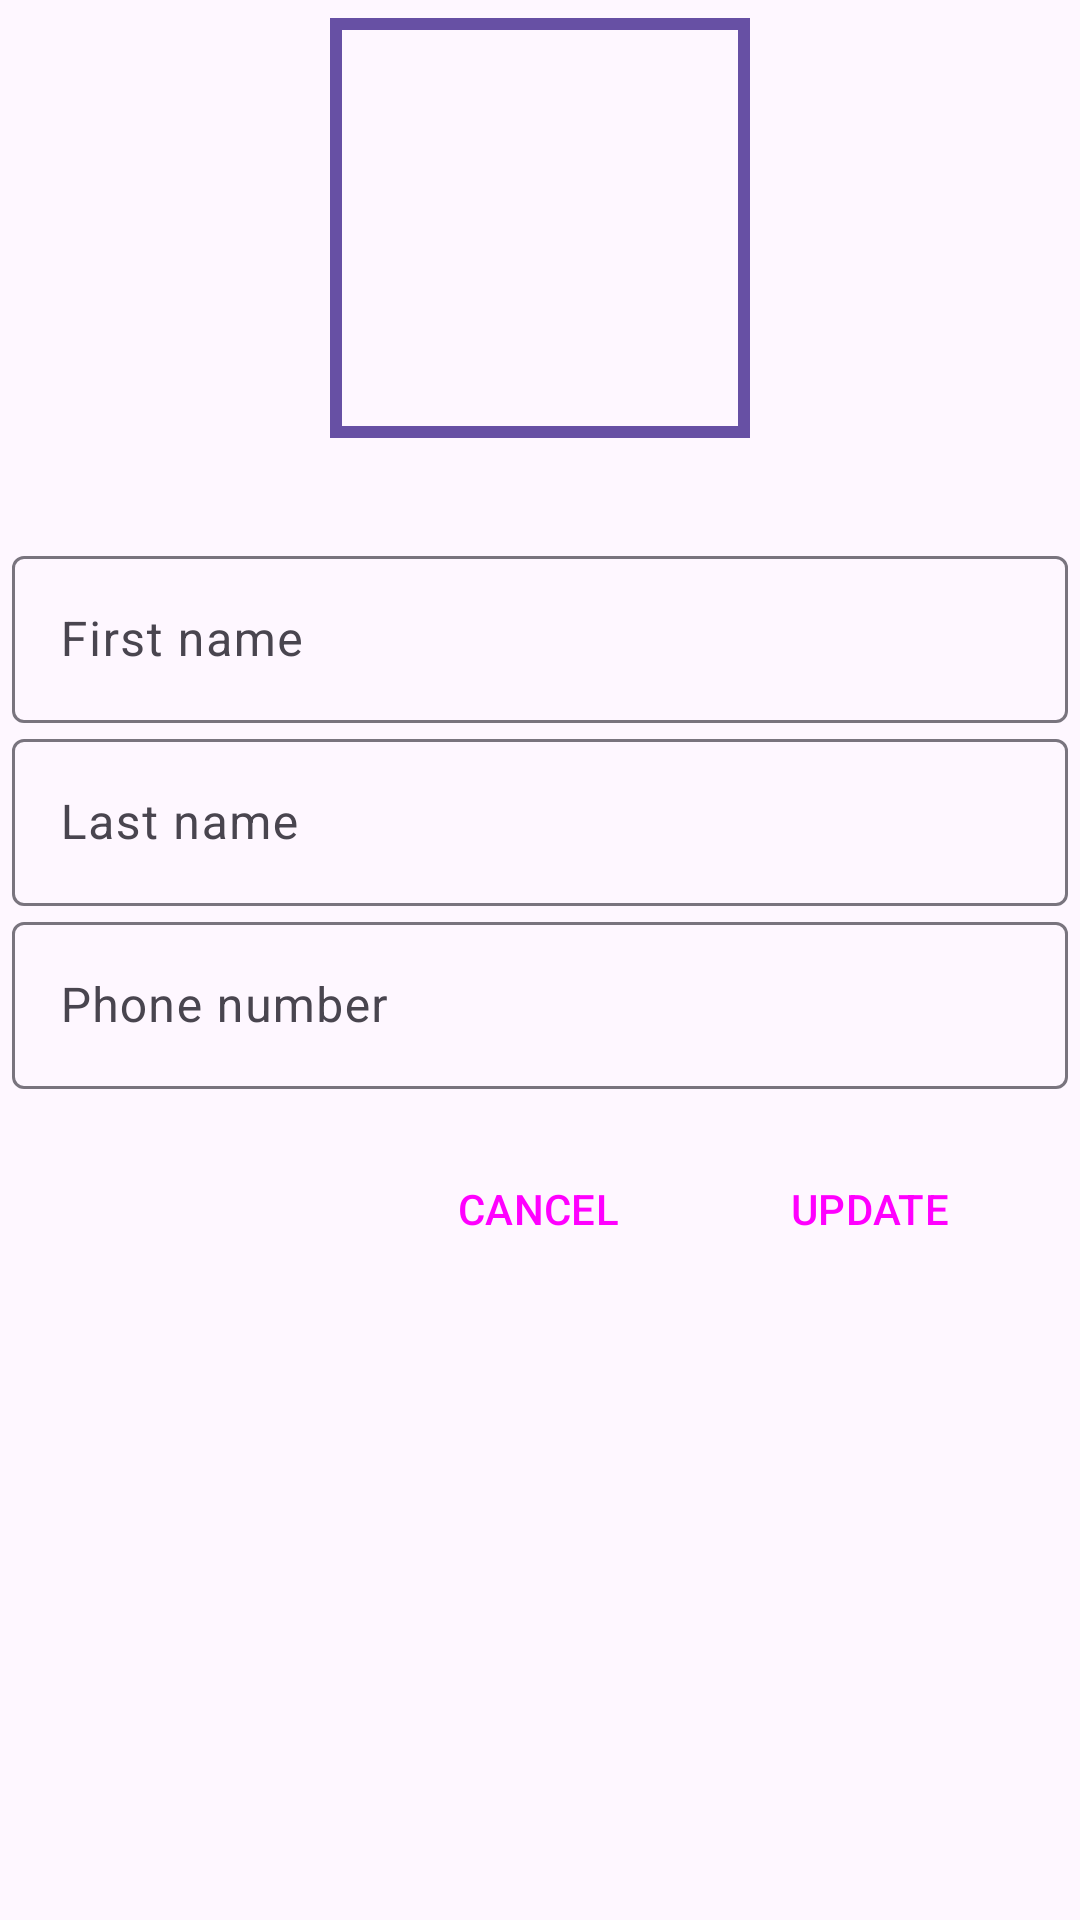

This screen was rendered from an Android layout file. Write that file and the resources it references.
<!-- AndroidManifest.xml: application theme Theme.Aston_ListUsers_fragment_navigation -->
<!-- res/layout/fragment_editing_user_info.xml -->
<?xml version="1.0" encoding="utf-8"?>
<androidx.constraintlayout.widget.ConstraintLayout xmlns:android="http://schemas.android.com/apk/res/android"
    xmlns:app="http://schemas.android.com/apk/res-auto"
    android:layout_width="match_parent"
    android:layout_height="match_parent"
    android:padding="4dp">

    <com.google.android.material.imageview.ShapeableImageView
        android:id="@+id/avatar"
        android:layout_width="@dimen/sizeUserAvatarBig"
        android:layout_height="@dimen/sizeUserAvatarBig"
        android:padding="@dimen/sizeBorderUserAvatarBig"
        android:scaleType="centerCrop"
        app:layout_constraintBottom_toTopOf="@+id/textFieldFirstName"
        app:layout_constraintEnd_toEndOf="parent"
        app:layout_constraintStart_toStartOf="parent"
        app:layout_constraintTop_toTopOf="parent"
        app:shapeAppearanceOverlay="@style/ShapeAppearanceOverlay.App.CornerSize50Percent"
        app:strokeColor="?attr/colorPrimarySurface"
        app:strokeWidth="@dimen/sizeBorderUserAvatarBig" />

    <com.google.android.material.textfield.TextInputLayout
        android:id="@+id/textFieldFirstName"
        android:layout_width="match_parent"
        android:layout_height="wrap_content"
        android:layout_marginTop="32dp"
        android:hint="@string/hint_first_name"
        app:layout_constraintTop_toBottomOf="@+id/avatar">

        <com.google.android.material.textfield.TextInputEditText
            android:layout_width="match_parent"
            android:layout_height="wrap_content"
            android:inputType="text" />

    </com.google.android.material.textfield.TextInputLayout>

    <com.google.android.material.textfield.TextInputLayout
        android:id="@+id/textFieldLastName"
        android:layout_width="match_parent"
        android:layout_height="wrap_content"
        android:hint="@string/hint_last_name"
        app:layout_constraintTop_toBottomOf="@+id/textFieldFirstName">

        <com.google.android.material.textfield.TextInputEditText
            android:layout_width="match_parent"
            android:layout_height="wrap_content"
            android:inputType="text" />

    </com.google.android.material.textfield.TextInputLayout>

    <com.google.android.material.textfield.TextInputLayout
        android:id="@+id/textFieldPhoneNumber"
        android:layout_width="match_parent"
        android:layout_height="wrap_content"
        android:hint="@string/hint_phone_number"
        app:layout_constraintTop_toBottomOf="@+id/textFieldLastName">

        <com.google.android.material.textfield.TextInputEditText
            android:layout_width="match_parent"
            android:layout_height="wrap_content"
            android:inputType="phone" />

    </com.google.android.material.textfield.TextInputLayout>

    <Button
        android:id="@+id/btnUpdate"
        style="@style/Widget.Material3.Button.OutlinedButton"
        android:layout_width="wrap_content"
        android:layout_height="wrap_content"
        android:layout_margin="16dp"
        android:text="@string/title_update"
        android:textAllCaps="true"
        app:layout_constraintEnd_toEndOf="parent"
        app:layout_constraintTop_toBottomOf="@+id/textFieldPhoneNumber" />

    <Button
        android:id="@+id/btnCancel"
        style="@style/Widget.Material3.Button.TextButton"
        android:layout_width="wrap_content"
        android:layout_height="wrap_content"
        android:layout_margin="16dp"
        android:text="@string/title_cancel"
        android:textAllCaps="true"
        app:layout_constraintEnd_toStartOf="@+id/btnUpdate"
        app:layout_constraintTop_toBottomOf="@+id/textFieldPhoneNumber" />

</androidx.constraintlayout.widget.ConstraintLayout>
<!-- resources referenced by this layout -->
<resources>
  <dimen name="sizeBorderUserAvatarBig">4dp</dimen>
  <dimen name="sizeUserAvatarBig">144dp</dimen>
  <string name="hint_first_name">First name</string>
  <string name="hint_last_name">Last name</string>
  <string name="hint_phone_number">Phone number</string>
  <string name="title_cancel">Cancel</string>
  <string name="title_update">Update</string>
  <style name="Theme.Aston_ListUsers_fragment_navigation" parent="Base.Theme.Aston_ListUsers_fragment_navigation" />
  <style name="Base.Theme.Aston_ListUsers_fragment_navigation" parent="Theme.Material3.Light.NoActionBar">
          
          
      </style>
</resources>
